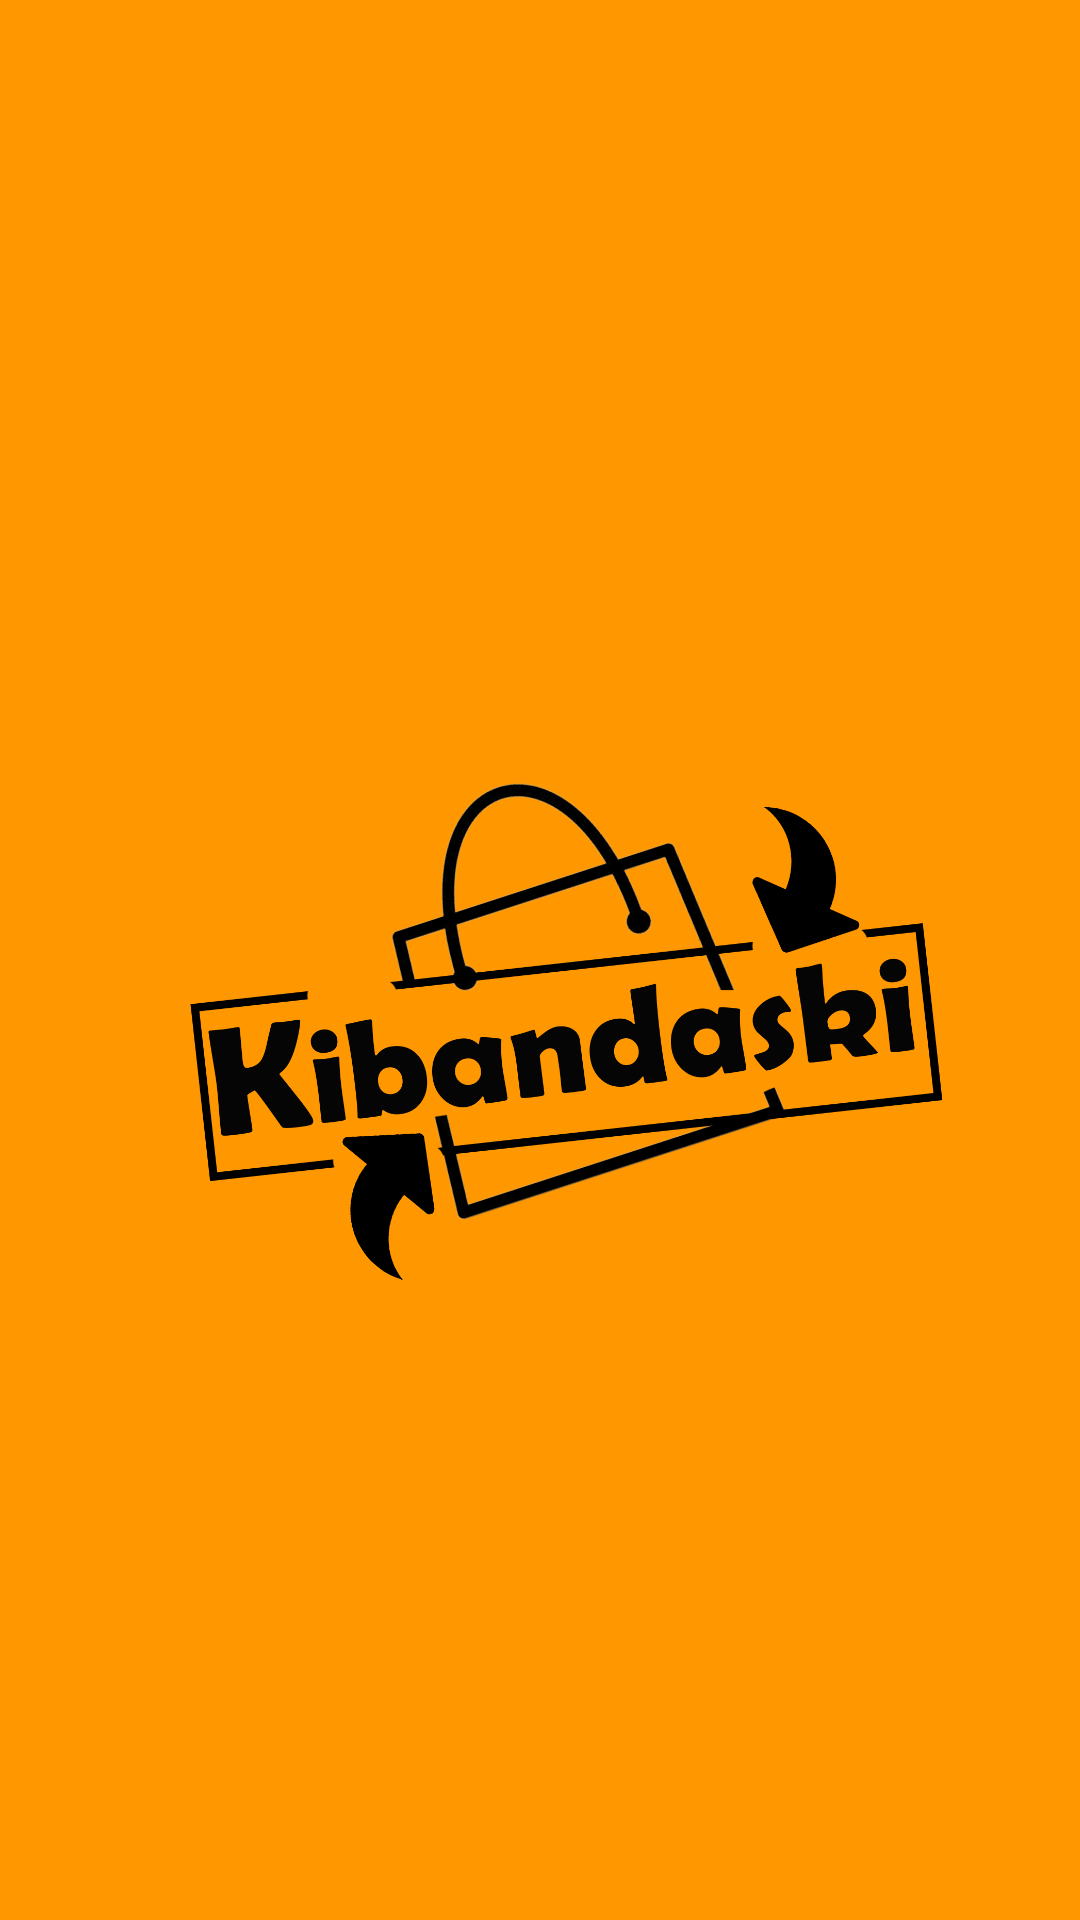

Produce the Android XML layout that renders to this screen, including the resource entries it uses.
<!-- AndroidManifest.xml: application theme Theme.KIbandaski -->
<!-- res/layout/activity_splash.xml -->
<?xml version="1.0" encoding="utf-8"?>
<androidx.constraintlayout.widget.ConstraintLayout xmlns:android="http://schemas.android.com/apk/res/android"
    xmlns:app="http://schemas.android.com/apk/res-auto"
    xmlns:tools="http://schemas.android.com/tools"
    android:layout_width="match_parent"
    android:layout_height="match_parent"
    tools:context=".UI.SplashActivity"
    android:background="@color/orange">

    <ImageView
        android:id="@+id/imageView"
        android:layout_width="361dp"
        android:layout_height="675dp"
        app:layout_constraintEnd_toEndOf="parent"
        app:layout_constraintHorizontal_bias="0.0"
        app:layout_constraintStart_toStartOf="parent"
        app:layout_constraintTop_toTopOf="parent"
        app:srcCompat="@drawable/kibandaski" />
</androidx.constraintlayout.widget.ConstraintLayout>
<!-- resources referenced by this layout -->
<resources>
  <color name="orange">#FF9800</color>
  <!-- drawable kibandaski: png bitmap (drawable, 227521 bytes) -->
  <style name="Theme.KIbandaski" parent="Theme.MaterialComponents.Light.NoActionBar">
          
          <item name="colorPrimary">@color/purple_500</item>
          <item name="colorPrimaryVariant">@color/purple_700</item>
          <item name="colorOnPrimary">@color/white</item>
          
          <item name="colorSecondary">@color/teal_200</item>
          <item name="colorSecondaryVariant">@color/teal_700</item>
          <item name="colorOnSecondary">@color/black</item>
          
          <item name="android:statusBarColor">?attr/colorPrimaryVariant</item>
  
          
          <item name="android:windowTranslucentStatus">true</item>
          <item name="android:windowTranslucentNavigation">true</item>
          <item name="android:navigationBarColor">@color/navy_blue</item>
  
  
      </style>
  <color name="purple_500">#FF6200EE</color>
  <color name="purple_700">#FF3700B3</color>
  <color name="white">#FFFFFFFF</color>
  <color name="teal_200">#FF03DAC5</color>
  <color name="teal_700">#011017</color>
  <color name="black">#FF000000</color>
  <color name="navy_blue">#13143C</color>
</resources>
